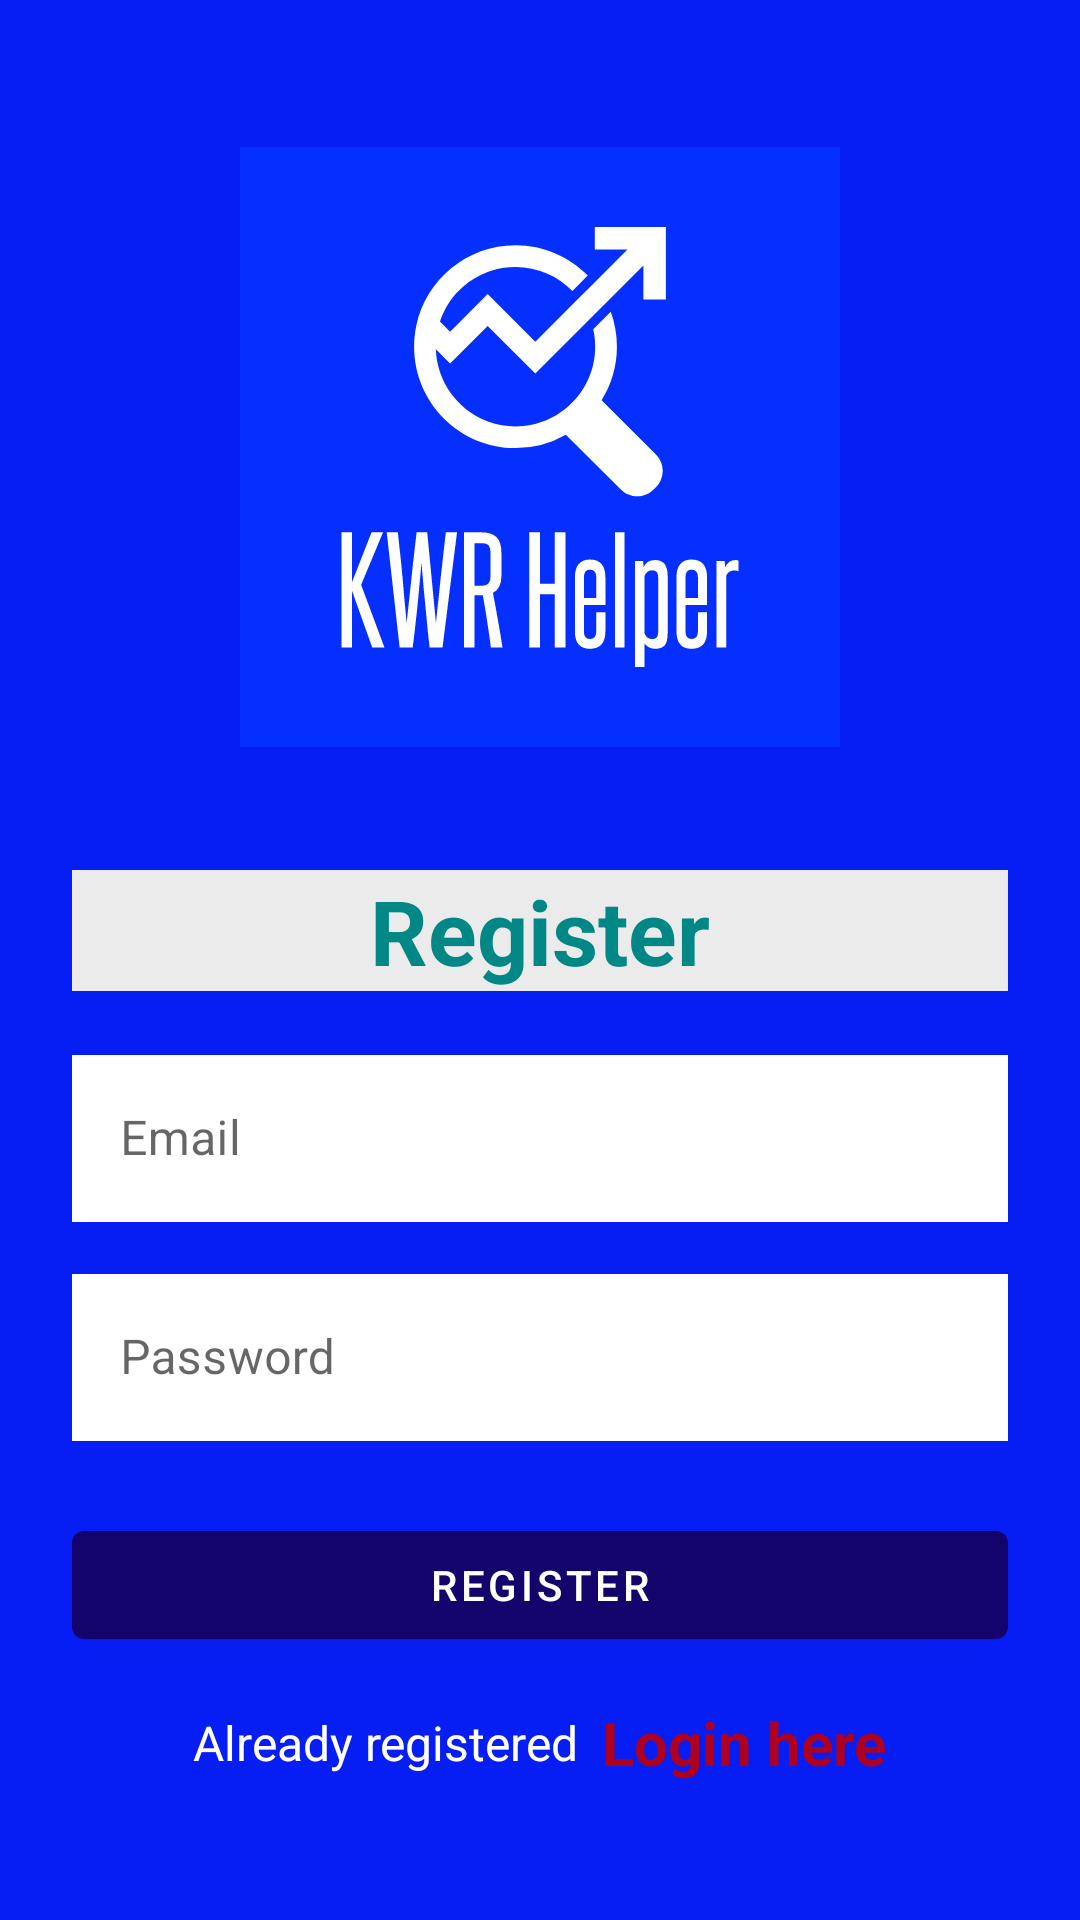

Write the Android layout XML for this screen, with the resource values it uses.
<!-- AndroidManifest.xml: application theme Theme.KWR_Helper_App -->
<!-- res/layout/activity_register.xml -->
<?xml version="1.0" encoding="utf-8"?>
<LinearLayout xmlns:android="http://schemas.android.com/apk/res/android"
    xmlns:app="http://schemas.android.com/apk/res-auto"
    xmlns:tools="http://schemas.android.com/tools"
    android:layout_width="match_parent"
    android:layout_height="match_parent"
    android:background="#061EF3"
    android:orientation="vertical"
    android:padding="24dp"
    tools:context=".RegisterActivity">

    <ImageView
        android:id="@+id/imageView"
        android:layout_width="200dp"
        android:layout_height="200dp"
        android:layout_gravity="center"
        android:layout_marginTop="25dp"
        android:background="#052FFF"
        android:src="@drawable/ic_resource_logo" />

    <LinearLayout
        android:layout_width="match_parent"
        android:layout_height="match_parent"
        android:layout_gravity="center"
        android:layout_marginTop="25dp"
        android:orientation="vertical">

        <TextView
            android:layout_width="match_parent"
            android:layout_height="wrap_content"
            android:layout_marginVertical="16dp"
            android:background="#EBEBEB"
            android:gravity="center_horizontal"
            android:text="Register"
            android:textColor="@color/teal_700"
            android:textSize="30sp"
            android:textStyle="bold" />


        <com.google.android.material.textfield.TextInputLayout
            style="@style/Widget.MaterialComponents.TextInputLayout.OutlinedBox"
            android:layout_width="match_parent"
            android:layout_height="wrap_content">

            <com.google.android.material.textfield.TextInputEditText
                android:id="@+id/etRegEmail"
                android:layout_width="match_parent"
                android:layout_height="wrap_content"
                android:background="@color/white"
                android:hint="Email"
                android:inputType="textEmailAddress" />
        </com.google.android.material.textfield.TextInputLayout>


        <com.google.android.material.textfield.TextInputLayout
            style="@style/Widget.MaterialComponents.TextInputLayout.OutlinedBox"
            android:layout_width="match_parent"
            android:layout_height="wrap_content"
            android:layout_marginTop="12dp">

            <com.google.android.material.textfield.TextInputEditText
                android:id="@+id/etRegPass"
                android:layout_width="match_parent"
                android:layout_height="wrap_content"
                android:background="@color/white"
                android:hint="Password"
                android:inputType="textPassword" />
        </com.google.android.material.textfield.TextInputLayout>

        <com.google.android.material.button.MaterialButton
            android:id="@+id/btnRegister"
            android:layout_width="match_parent"
            android:layout_height="wrap_content"
            android:layout_marginTop="24dp"
            android:text="Register"
            app:backgroundTint="#13046B" />

        <LinearLayout
            android:layout_width="match_parent"
            android:layout_height="wrap_content"
            android:layout_marginTop="15dp"
            android:gravity="center"
            android:orientation="horizontal">

            <TextView
                android:layout_width="wrap_content"
                android:layout_height="wrap_content"
                android:text="Already registered"
                android:textColor="@color/white"
                android:textSize="16sp" />

            <TextView
                android:id="@+id/tvLoginHere"
                android:layout_width="wrap_content"
                android:layout_height="wrap_content"
                android:layout_marginLeft="8dp"
                android:text="Login here"
                android:textColor="@color/design_default_color_error"
                android:textSize="20sp"
                android:textStyle="bold" />

        </LinearLayout>

    </LinearLayout>

</LinearLayout>
<!-- resources referenced by this layout -->
<resources>
  <color name="teal_700">#FF018786</color>
  <color name="white">#FFFFFFFF</color>
  <!-- drawable ic_resource_logo: vector/xml drawable (drawable, 8202 chars, omitted) -->
  <style name="Theme.KWR_Helper_App" parent="Theme.MaterialComponents.DayNight.DarkActionBar">
          
          <item name="colorPrimary">@color/purple_500</item>
          <item name="colorPrimaryVariant">@color/purple_700</item>
          <item name="colorOnPrimary">@color/white</item>
          
          <item name="colorSecondary">@color/teal_200</item>
          <item name="colorSecondaryVariant">@color/teal_700</item>
          <item name="colorOnSecondary">@color/black</item>
          
          <item name="android:statusBarColor" tools:targetApi="l">?attr/colorPrimaryVariant</item>
          
      </style>
  <color name="purple_500">#2D20E8</color>
  <color name="purple_700">#FF3700B3</color>
  <color name="teal_200">#FF03DAC5</color>
  <color name="black">#FF000000</color>
</resources>
